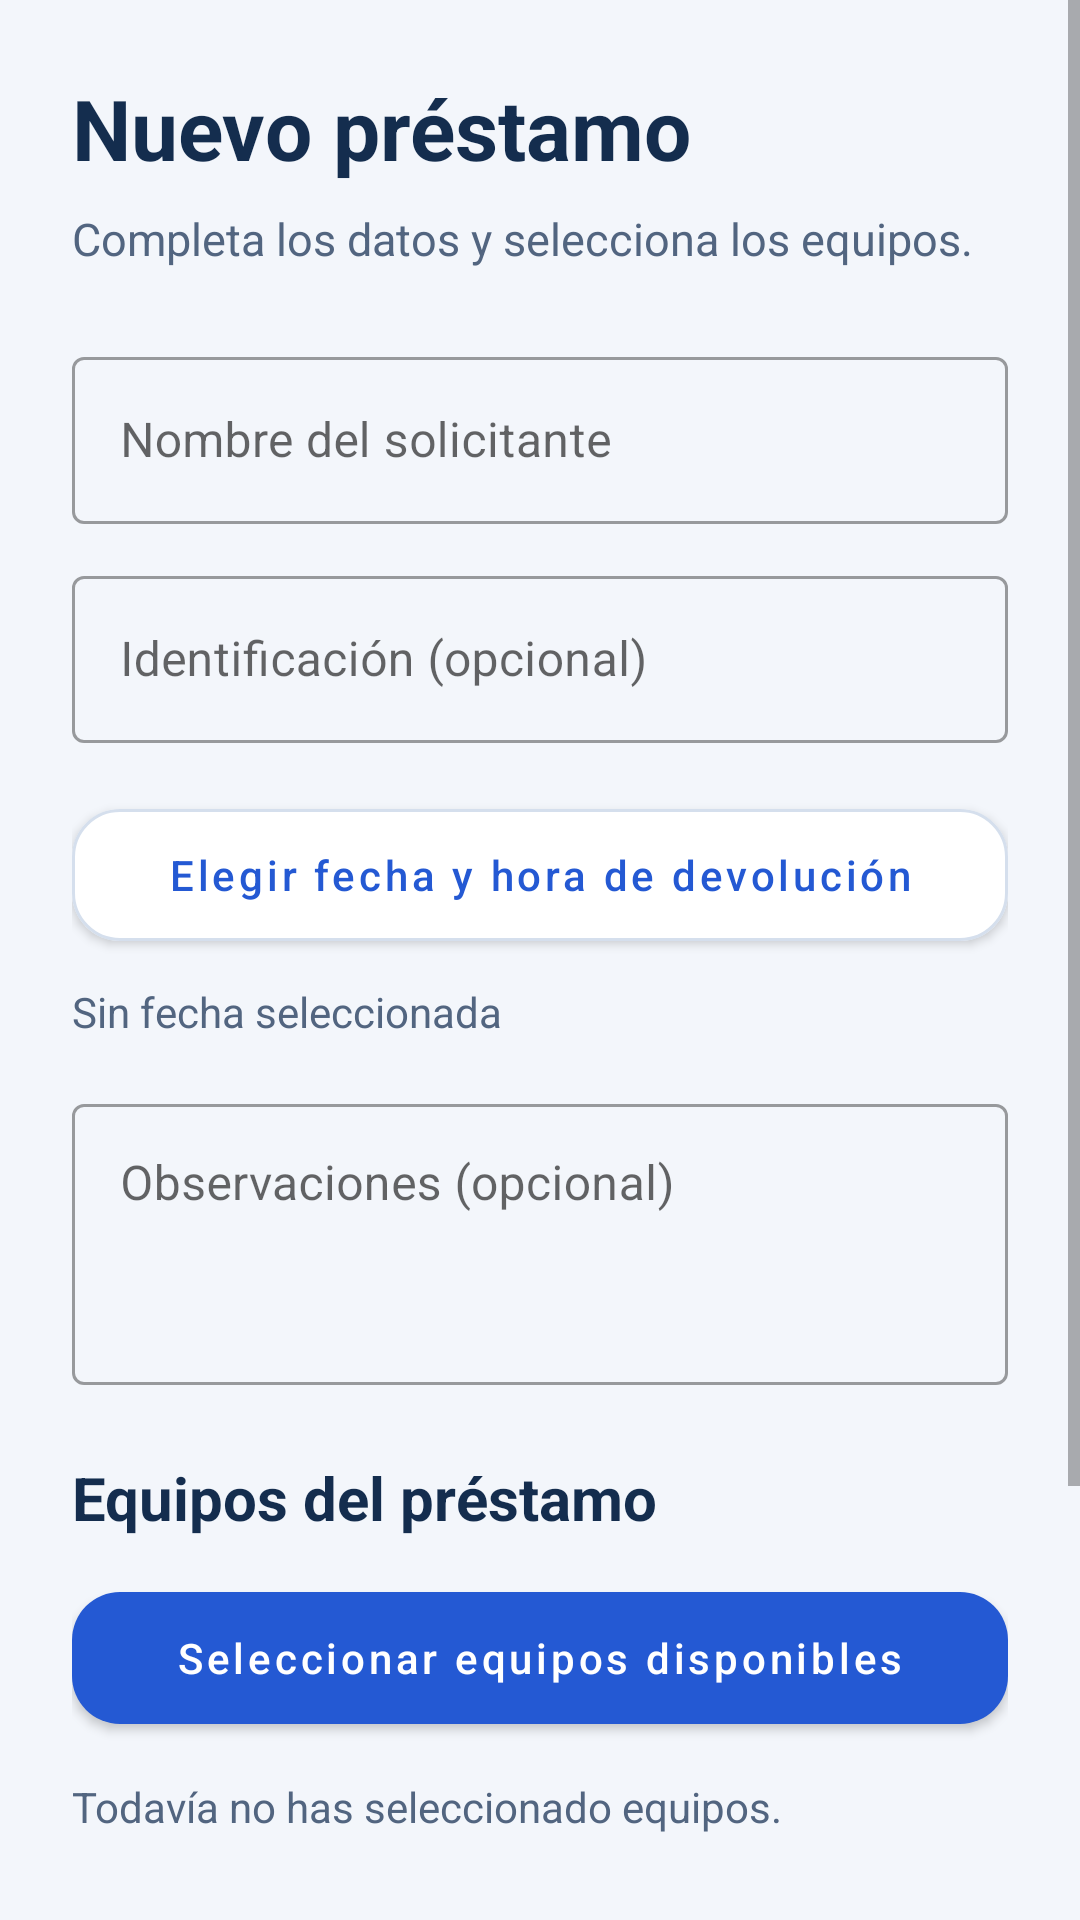

Here is an Android app screen rendered from its layout file. Give the layout XML and the strings, colors and styles it references.
<!-- AndroidManifest.xml: application theme Theme.SIGELABMóvil -->
<!-- res/layout/activity_prestamo.xml -->
<?xml version="1.0" encoding="utf-8"?>
<ScrollView xmlns:android="http://schemas.android.com/apk/res/android"
    xmlns:app="http://schemas.android.com/apk/res-auto"
    android:id="@+id/prestamoPrincipal"
    android:layout_width="match_parent"
    android:layout_height="match_parent"
    android:background="#F3F6FB"
    android:fillViewport="true">

    <LinearLayout
        android:layout_width="match_parent"
        android:layout_height="wrap_content"
        android:orientation="vertical"
        android:padding="24dp">

        <TextView
            android:layout_width="match_parent"
            android:layout_height="wrap_content"
            android:text="Nuevo préstamo"
            android:textColor="#142D4E"
            android:textSize="28sp"
            android:textStyle="bold" />

        <TextView
            android:layout_width="match_parent"
            android:layout_height="wrap_content"
            android:layout_marginTop="8dp"
            android:text="Completa los datos y selecciona los equipos."
            android:textColor="#526580"
            android:textSize="15sp" />

        <com.google.android.material.textfield.TextInputLayout
            android:id="@+id/contenedorSolicitante"
            style="@style/Widget.MaterialComponents.TextInputLayout.OutlinedBox"
            android:layout_width="match_parent"
            android:layout_height="wrap_content"
            android:layout_marginTop="24dp"
            android:hint="Nombre del solicitante">

            <com.google.android.material.textfield.TextInputEditText
                android:id="@+id/txtSolicitante"
                android:layout_width="match_parent"
                android:layout_height="wrap_content"
                android:inputType="textPersonName"
                android:maxLength="120"
                android:singleLine="true" />

        </com.google.android.material.textfield.TextInputLayout>

        <com.google.android.material.textfield.TextInputLayout
            android:id="@+id/contenedorIdentificacion"
            style="@style/Widget.MaterialComponents.TextInputLayout.OutlinedBox"
            android:layout_width="match_parent"
            android:layout_height="wrap_content"
            android:layout_marginTop="12dp"
            android:hint="Identificación (opcional)">

            <com.google.android.material.textfield.TextInputEditText
                android:id="@+id/txtIdentificacion"
                android:layout_width="match_parent"
                android:layout_height="wrap_content"
                android:inputType="text"
                android:maxLength="30"
                android:singleLine="true" />

        </com.google.android.material.textfield.TextInputLayout>

        <com.google.android.material.button.MaterialButton
            android:id="@+id/btnFechaDevolucion"
            android:layout_width="match_parent"
            android:layout_height="wrap_content"
            android:layout_marginTop="16dp"
            android:minHeight="56dp"
            android:text="Elegir fecha y hora de devolución"
            android:textAllCaps="false"
            android:textColor="#2459D3"
            app:backgroundTint="#FFFFFF"
            app:cornerRadius="16dp"
            app:strokeColor="#D5DFED"
            app:strokeWidth="1dp" />

        <TextView
            android:id="@+id/txtFechaDevolucion"
            android:layout_width="match_parent"
            android:layout_height="wrap_content"
            android:layout_marginTop="8dp"
            android:text="Sin fecha seleccionada"
            android:textColor="#526580"
            android:textSize="14sp" />

        <com.google.android.material.textfield.TextInputLayout
            android:id="@+id/contenedorObservaciones"
            style="@style/Widget.MaterialComponents.TextInputLayout.OutlinedBox"
            android:layout_width="match_parent"
            android:layout_height="wrap_content"
            android:layout_marginTop="16dp"
            android:hint="Observaciones (opcional)">

            <com.google.android.material.textfield.TextInputEditText
                android:id="@+id/txtObservaciones"
                android:layout_width="match_parent"
                android:layout_height="wrap_content"
                android:gravity="top"
                android:inputType="textCapSentences|textMultiLine"
                android:maxLength="300"
                android:minLines="3" />

        </com.google.android.material.textfield.TextInputLayout>

        <TextView
            android:layout_width="match_parent"
            android:layout_height="wrap_content"
            android:layout_marginTop="24dp"
            android:text="Equipos del préstamo"
            android:textColor="#142D4E"
            android:textSize="20sp"
            android:textStyle="bold" />

        <com.google.android.material.button.MaterialButton
            android:id="@+id/btnSeleccionarEquipos"
            android:layout_width="match_parent"
            android:layout_height="56dp"
            android:layout_marginTop="12dp"
            android:text="Seleccionar equipos disponibles"
            android:textAllCaps="false"
            android:textColor="#FFFFFF"
            app:backgroundTint="#2459D3"
            app:cornerRadius="16dp" />

        <TextView
            android:id="@+id/txtResumenEquipos"
            android:layout_width="match_parent"
            android:layout_height="wrap_content"
            android:layout_marginTop="12dp"
            android:text="Todavía no has seleccionado equipos."
            android:textColor="#526580"
            android:textSize="14sp" />

        <LinearLayout
            android:id="@+id/listaEquiposPrestamo"
            android:layout_width="match_parent"
            android:layout_height="wrap_content"
            android:orientation="vertical" />

        <TextView
            android:id="@+id/txtEstadoPrestamo"
            android:layout_width="match_parent"
            android:layout_height="wrap_content"
            android:layout_marginTop="24dp"
            android:accessibilityLiveRegion="polite"
            android:text="Para confirmar un préstamo necesitas iniciar sesión y completar la verificación facial."
            android:textColor="#526580"
            android:textSize="14sp" />

        <com.google.android.material.button.MaterialButton
            android:id="@+id/btnConfirmarPrestamo"
            android:layout_width="match_parent"
            android:layout_height="60dp"
            android:layout_marginTop="16dp"
            android:enabled="false"
            android:text="Confirmar préstamo"
            android:textAllCaps="false"
            android:textSize="17sp"
            app:cornerRadius="16dp" />

        <com.google.android.material.button.MaterialButton
            android:id="@+id/btnVolverPrestamo"
            style="@style/Widget.MaterialComponents.Button.TextButton"
            android:layout_width="match_parent"
            android:layout_height="wrap_content"
            android:layout_marginTop="8dp"
            android:text="Volver"
            android:textAllCaps="false"
            android:textColor="#2459D3" />

    </LinearLayout>

</ScrollView>
<!-- resources referenced by this layout -->
<resources>
  <style name="Theme.SIGELABMóvil" parent="Theme.MaterialComponents.DayNight.DarkActionBar">
          
          <item name="colorPrimary">@color/purple_500</item>
          <item name="colorPrimaryVariant">@color/purple_700</item>
          <item name="colorOnPrimary">@color/white</item>
          
          <item name="colorSecondary">@color/teal_200</item>
          <item name="colorSecondaryVariant">@color/teal_700</item>
          <item name="colorOnSecondary">@color/black</item>
          
          <item name="android:statusBarColor">?attr/colorPrimaryVariant</item>
          
      </style>
  <!-- not gathered from this repository: default colours our renderer supplied (Android Studio template values) -->
  <color name="purple_500">#FF6200EE</color>
  <color name="purple_700">#FF3700B3</color>
  <color name="teal_200">#FF03DAC5</color>
  <color name="teal_700">#FF018786</color>
  <color name="black">#FF000000</color>
  <color name="white">#FFFFFFFF</color>
</resources>
